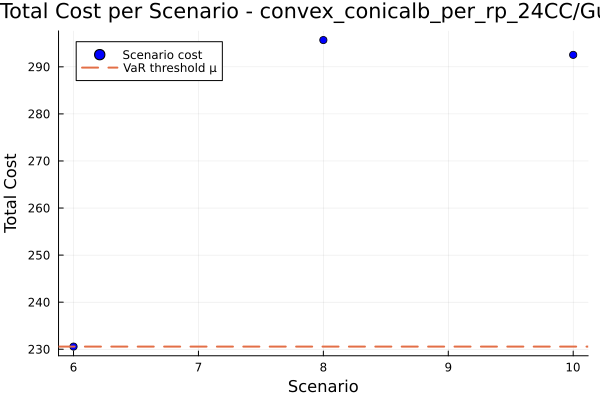

The file beside this chart, header and first rows:
id, scenario, probability, solution, total_cost
1, 6, 0.9, , 230.6
2, 8, 0.05, , 295.7
3, 10, 0.05, , 292.5
